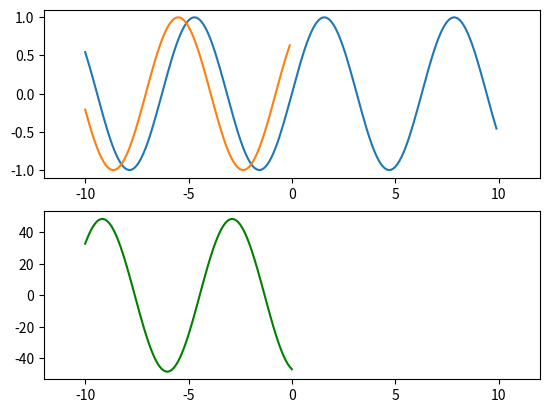

Write the Python code that produced this figure.
# -*- coding: utf-8 -*-
"""
Created on Mon May 15 14:02:43 2023

@author: LOFEC-AIRMOD
"""


import numpy as np
import seaborn as sb
import pandas as pd
import matplotlib.pyplot as plt

# First signal 
sig1 = np.sin(np.r_[-10:10:0.1])

# Seconds signal with pi/4 phase shift. Half the size of sig1
sig2 = np.sin(np.r_[-10:0:0.1] + np.pi/4)

fig, ax = plt.subplots(2, 1)


ax[0].plot(np.arange(-10.0, 10.0, 0.1), sig1)

ax[0].plot(np.arange(-10.0, 0.0, 0.1), sig2)

ax[0].set_xlim(-12, 12)

# Pre-allocate correlation array
corr = (len(sig1) - len(sig2) + 1) * [0]

# Go through lag components one-by-one
for l in range(len(corr)):
    corr[l] = sum([sig1[i+l] * sig2[i] for i in range(len(sig2))])

print(corr)

ax[1].plot(np.arange(-10.0, 0.1, 0.1), corr, color='g')
ax[1].set_xlim(-12, 12)

plt.show()